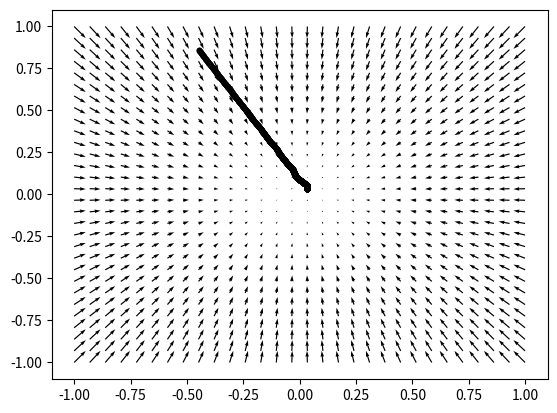

The script that saved this image:
import numpy as np
import matplotlib.pyplot as plt

T_R = 4e5  # temperature of heat reservoir
T_C = 5 * T_R  # scaling factor for magnitude of causal entropic force

# Set up grid
X, Y = np.meshgrid(np.linspace(-1, 1, 30), np.linspace(-1, 1, 30))

# Calculate gradient of causal entropic force
F_x = -X / T_R  # x-component of gradient
F_y = -Y / T_R  # y-component of gradient

# Initialize particle position and velocity
position = np.array([np.random.choice(X.flatten()), np.random.choice(Y.flatten())])

# Calculate interpolated values of F_x and F_y at current position
F_x_interp = np.interp(position[0], X[0,:], F_x[:,0])
F_y_interp = np.interp(position[1], Y[:,0], F_y[0,:])

# Set velocity based on interpolated values
velocity = np.array([F_x_interp, F_y_interp])
n = 0

# Main loop
while True:
    if n == 5000:
        break

    # Update position
    position += velocity

    # Find indices of closest known x- and y-values
    i_x = np.where(X[0,:] <= position[0])[0][-1]
    i_y = np.where(Y[:,0] <= position[1])[0][-1]

    # Set velocity based on known F_x and F_y values
    velocity = np.array([F_x[i_y, i_x], F_y[i_y, i_x]]) * 1000

    n += 1

    # Draw particle
    plt.plot(position[0], position[1], 'k.')

# Visualize gradient
plt.quiver(X, Y, F_x, F_y)
plt.show()
